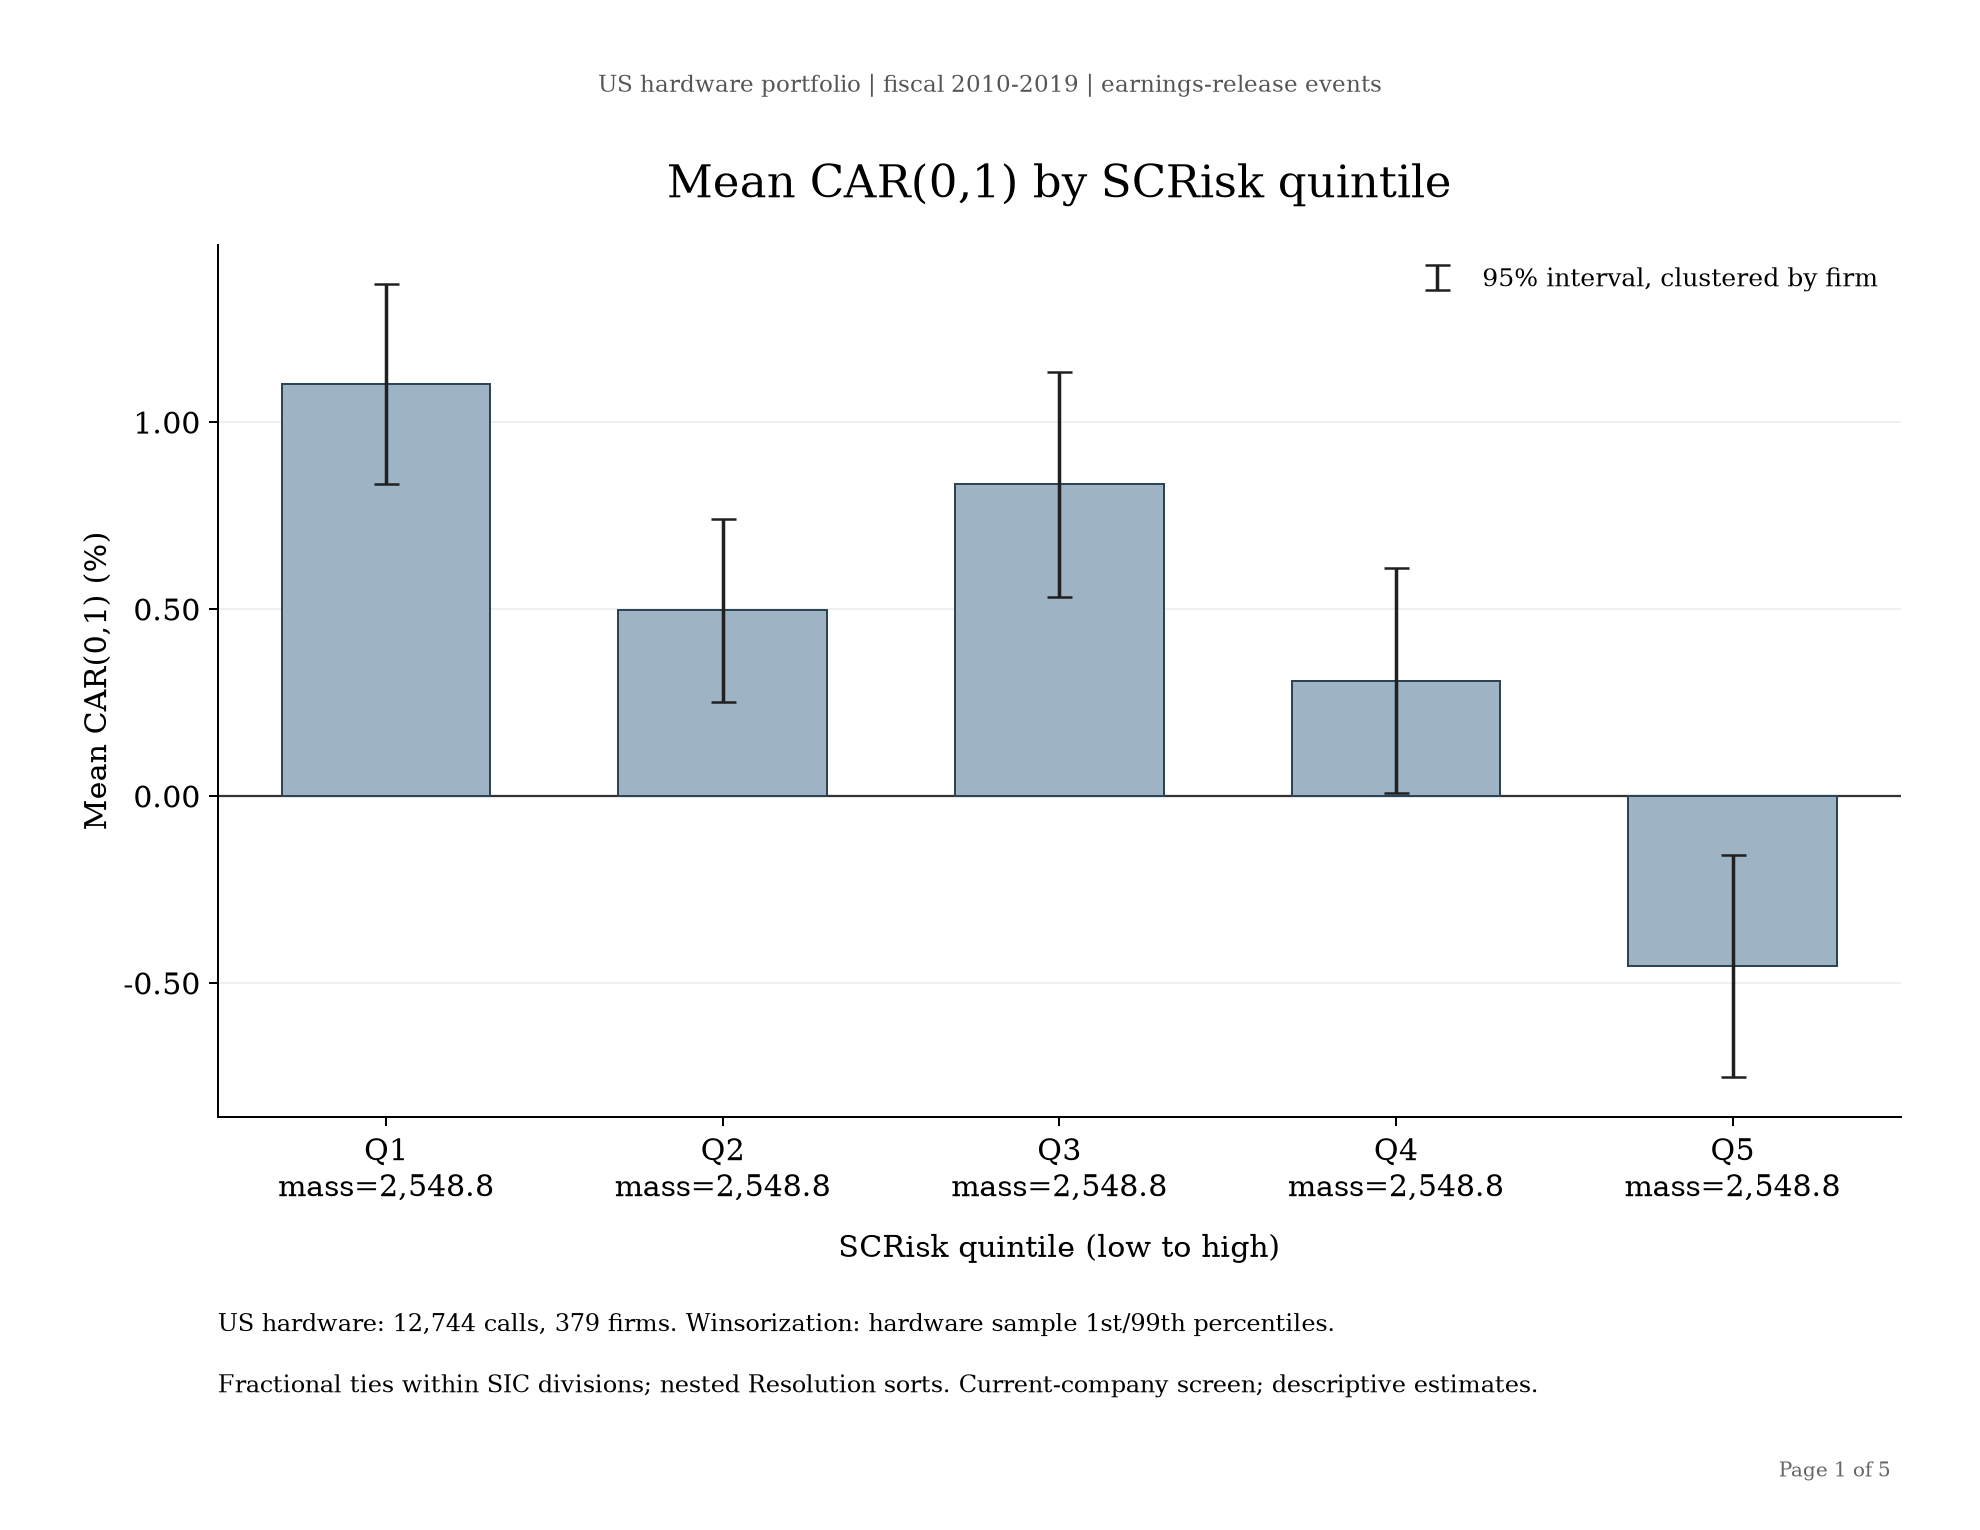

Data behind this chart, as committed beside it:
SCRisk_quintile, effective_n, contributing_calls, firms, mean, se_firm_clustered, ci_low, ci_high, zero_scrisk_weight, zero_resolution_weight, sic_divisions, membership_rows, fractional_mass, mean_percent, se_firm_clustered_percent, ci_low_percent, ci_high_percent
1, 2549, 3526, 364, 0.01102, 0.001355, 0.008355, 0.01368, 2548, 2549, 5, 3526, 2549, 1.102, 0.1355, 0.8355, 1.368
2, 2549, 5098, 371, 0.004965, 0.001246, 0.002513, 0.007416, 976.6, 2398, 5, 5098, 2549, 0.4965, 0.1246, 0.2513, 0.7416
3, 2549, 2554, 369, 0.008342, 0.001531, 0.005331, 0.01135, 0, 2151, 5, 2554, 2549, 0.8342, 0.1531, 0.5331, 1.135
4, 2549, 2552, 371, 0.003091, 0.001526, 9.0906166618970764e-05, 0.006091, 0, 1947, 5, 2552, 2549, 0.3091, 0.1526, 0.009091, 0.6091
5, 2549, 2551, 365, -0.004551, 0.001509, -0.007519, -0.001582, 0, 1589, 5, 2551, 2549, -0.4551, 0.1509, -0.7519, -0.1582
